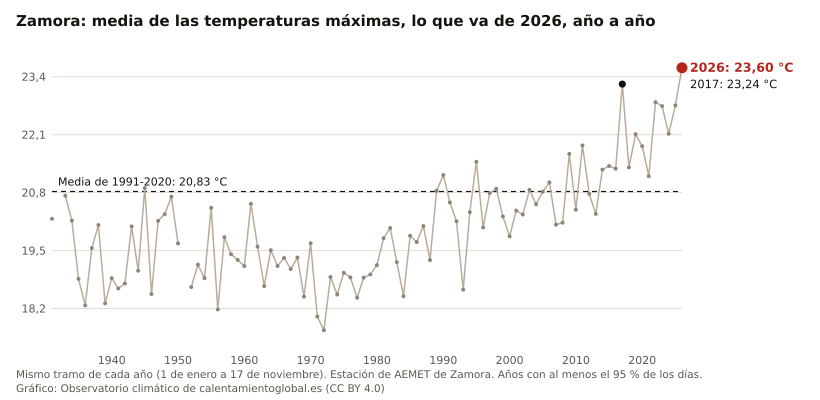

Data behind this chart, as committed beside it:
anio, valor, unidad
2026, 23.60, °C
2025, 22.76, °C
2024, 22.12, °C
2023, 22.74, °C
2022, 22.83, °C
2021, 21.17, °C
2020, 21.84, °C
2019, 22.11, °C
2018, 21.37, °C
2017, 23.24, °C
2016, 21.34, °C
2015, 21.40, °C
2014, 21.32, °C
2013, 20.32, °C
2012, 20.77, °C
2011, 21.86, °C
2010, 20.42, °C
2009, 21.67, °C
2008, 20.12, °C
2007, 20.08, °C
2006, 21.03, °C
2005, 20.82, °C
2004, 20.54, °C
2003, 20.86, °C
2002, 20.31, °C
2001, 20.40, °C
2000, 19.82, °C
1999, 20.26, °C
1998, 20.88, °C
1997, 20.79, °C
1996, 20.02, °C
1995, 21.49, °C
1994, 20.36, °C
1993, 18.62, °C
1992, 20.16, °C
1991, 20.58, °C
1990, 21.19, °C
1989, 20.84, °C
1988, 19.29, °C
1987, 20.05, °C
1986, 19.69, °C
1985, 19.83, °C
1984, 18.47, °C
1983, 19.24, °C
1982, 20.00, °C
1981, 19.78, °C
1980, 19.17, °C
1979, 18.96, °C
1978, 18.89, °C
1977, 18.44, °C
1976, 18.90, °C
1975, 19.00, °C
1974, 18.51, °C
1973, 18.91, °C
1972, 17.71, °C
1971, 18.02, °C
1970, 19.66, °C
1969, 18.47, °C
1968, 19.34, °C
1967, 19.09, °C
... 34 more rows
